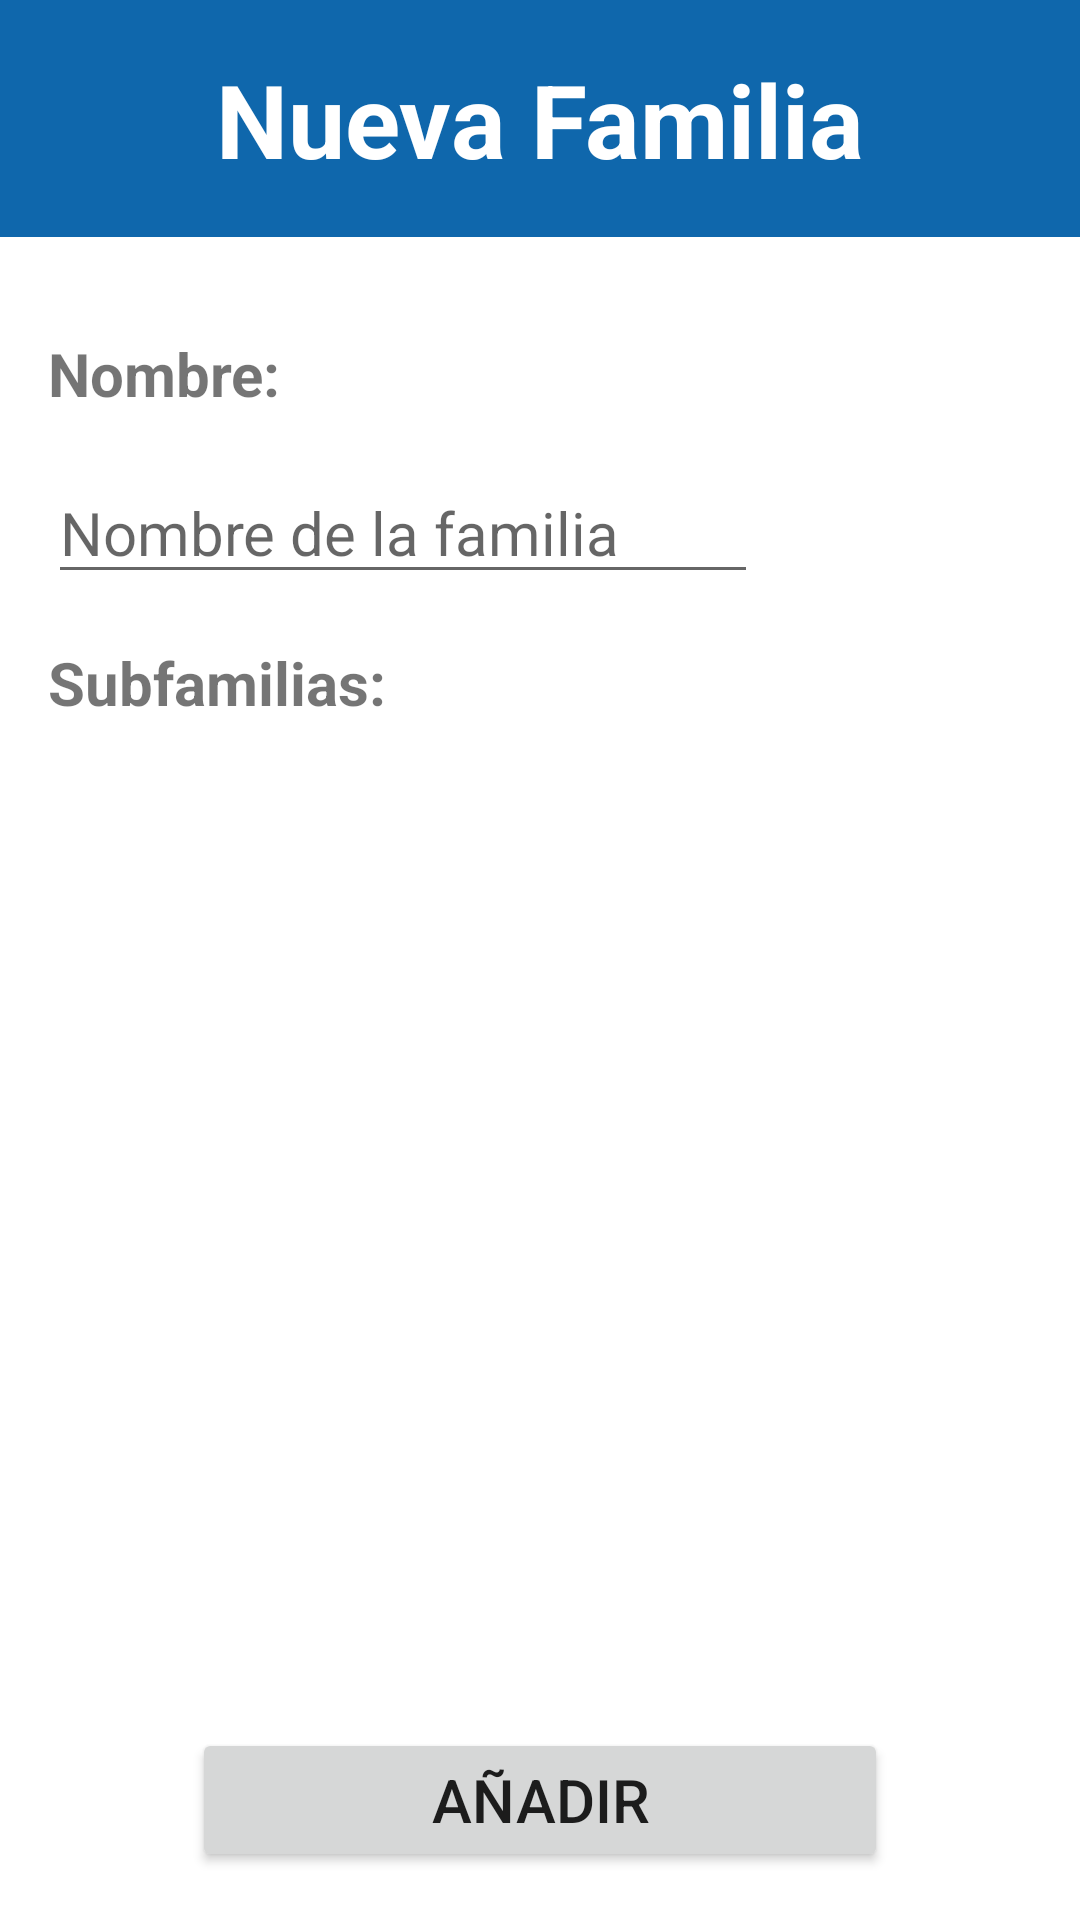

Produce the Android XML layout that renders to this screen, including the resource entries it uses.
<!-- AndroidManifest.xml: activity theme Theme.ProyectoInventario.NoActionBar -->
<!-- res/layout/activity_familia_add.xml -->
<?xml version="1.0" encoding="utf-8"?>
<androidx.constraintlayout.widget.ConstraintLayout xmlns:android="http://schemas.android.com/apk/res/android"
    xmlns:app="http://schemas.android.com/apk/res-auto"
    xmlns:tools="http://schemas.android.com/tools"
    android:layout_width="match_parent"
    android:layout_height="match_parent"
    tools:context=".FamiliaAddActivity">

    <EditText
        android:id="@+id/editTextTextPersonName4"
        android:layout_width="wrap_content"
        android:layout_height="wrap_content"
        android:layout_marginTop="16dp"
        android:ems="10"
        android:hint="Nombre de la familia"
        android:inputType="textPersonName"
        android:textSize="20sp"
        app:layout_constraintStart_toStartOf="@+id/textView34"
        app:layout_constraintTop_toBottomOf="@+id/textView34" />

    <include
        android:id="@+id/include22"
        layout="@layout/fragment_header"
        android:layout_width="0dp"
        android:layout_height="wrap_content"
        app:layout_constraintEnd_toEndOf="parent"
        app:layout_constraintStart_toStartOf="parent"
        app:layout_constraintTop_toTopOf="parent" />

    <TextView
        android:id="@+id/textView34"
        android:layout_width="wrap_content"
        android:layout_height="wrap_content"
        android:layout_marginStart="16dp"
        android:layout_marginTop="32dp"
        android:text="Nombre:"
        android:textSize="20sp"
        android:textStyle="bold"
        app:layout_constraintStart_toStartOf="parent"
        app:layout_constraintTop_toBottomOf="@+id/include22" />

    <TextView
        android:id="@+id/textView38"
        android:layout_width="wrap_content"
        android:layout_height="wrap_content"
        android:layout_marginTop="16dp"
        android:text="Subfamilias:"
        android:textSize="20sp"
        android:textStyle="bold"
        app:layout_constraintStart_toStartOf="@+id/editTextTextPersonName4"
        app:layout_constraintTop_toBottomOf="@+id/editTextTextPersonName4" />

    <Button
        android:id="@+id/btnAddFamiliaa"
        android:layout_width="0dp"
        android:layout_height="wrap_content"
        android:layout_marginStart="64dp"
        android:layout_marginEnd="64dp"
        android:layout_marginBottom="16dp"
        android:text="Añadir"
        android:textSize="20sp"
        app:layout_constraintBottom_toBottomOf="parent"
        app:layout_constraintEnd_toEndOf="parent"
        app:layout_constraintStart_toStartOf="parent" />

    <androidx.core.widget.NestedScrollView
        android:layout_width="match_parent"
        android:layout_height="0dp"
        android:layout_marginStart="16dp"
        android:layout_marginTop="16dp"
        android:layout_marginEnd="16dp"
        android:layout_marginBottom="16dp"
        android:fillViewport="true"
        app:layout_constraintBottom_toTopOf="@+id/btnAddFamiliaa"
        app:layout_constraintEnd_toEndOf="parent"
        app:layout_constraintStart_toStartOf="parent"
        app:layout_constraintTop_toBottomOf="@+id/textView38">

        <com.google.android.material.chip.ChipGroup
            android:id="@+id/ChipGroupFamilia"
            android:layout_width="match_parent"
            android:layout_height="match_parent"
            android:scrollbars="vertical"
            android:verticalScrollbarPosition="right">

        </com.google.android.material.chip.ChipGroup>
    </androidx.core.widget.NestedScrollView>

    <TextView
        android:id="@+id/textView54"
        android:layout_width="wrap_content"
        android:layout_height="wrap_content"
        android:text="Nueva Familia"
        android:textColor="@color/white"
        android:textSize="34sp"
        android:textStyle="bold"
        app:layout_constraintBottom_toBottomOf="@+id/include22"
        app:layout_constraintEnd_toEndOf="parent"
        app:layout_constraintStart_toStartOf="@+id/include22"
        app:layout_constraintTop_toTopOf="@+id/include22" />

</androidx.constraintlayout.widget.ConstraintLayout>
<!-- res/layout/fragment_header.xml (included above) -->
<?xml version="1.0" encoding="utf-8"?>
<FrameLayout xmlns:android="http://schemas.android.com/apk/res/android"
    xmlns:app="http://schemas.android.com/apk/res-auto"
    xmlns:tools="http://schemas.android.com/tools"
    android:layout_width="match_parent"
    android:layout_height="match_parent"
    tools:context=".header">

    <TextView
        android:id="@+id/textView3"
        android:layout_width="match_parent"
        android:layout_height="79dp"
        android:background="#0F67AC" />

</FrameLayout>
<!-- resources referenced by this layout -->
<resources>
  <color name="white">#FFFFFFFF</color>
  <style name="Theme.ProyectoInventario.NoActionBar">
          <item name="windowActionBar">false</item>
          <item name="windowNoTitle">true</item>
      </style>
</resources>
